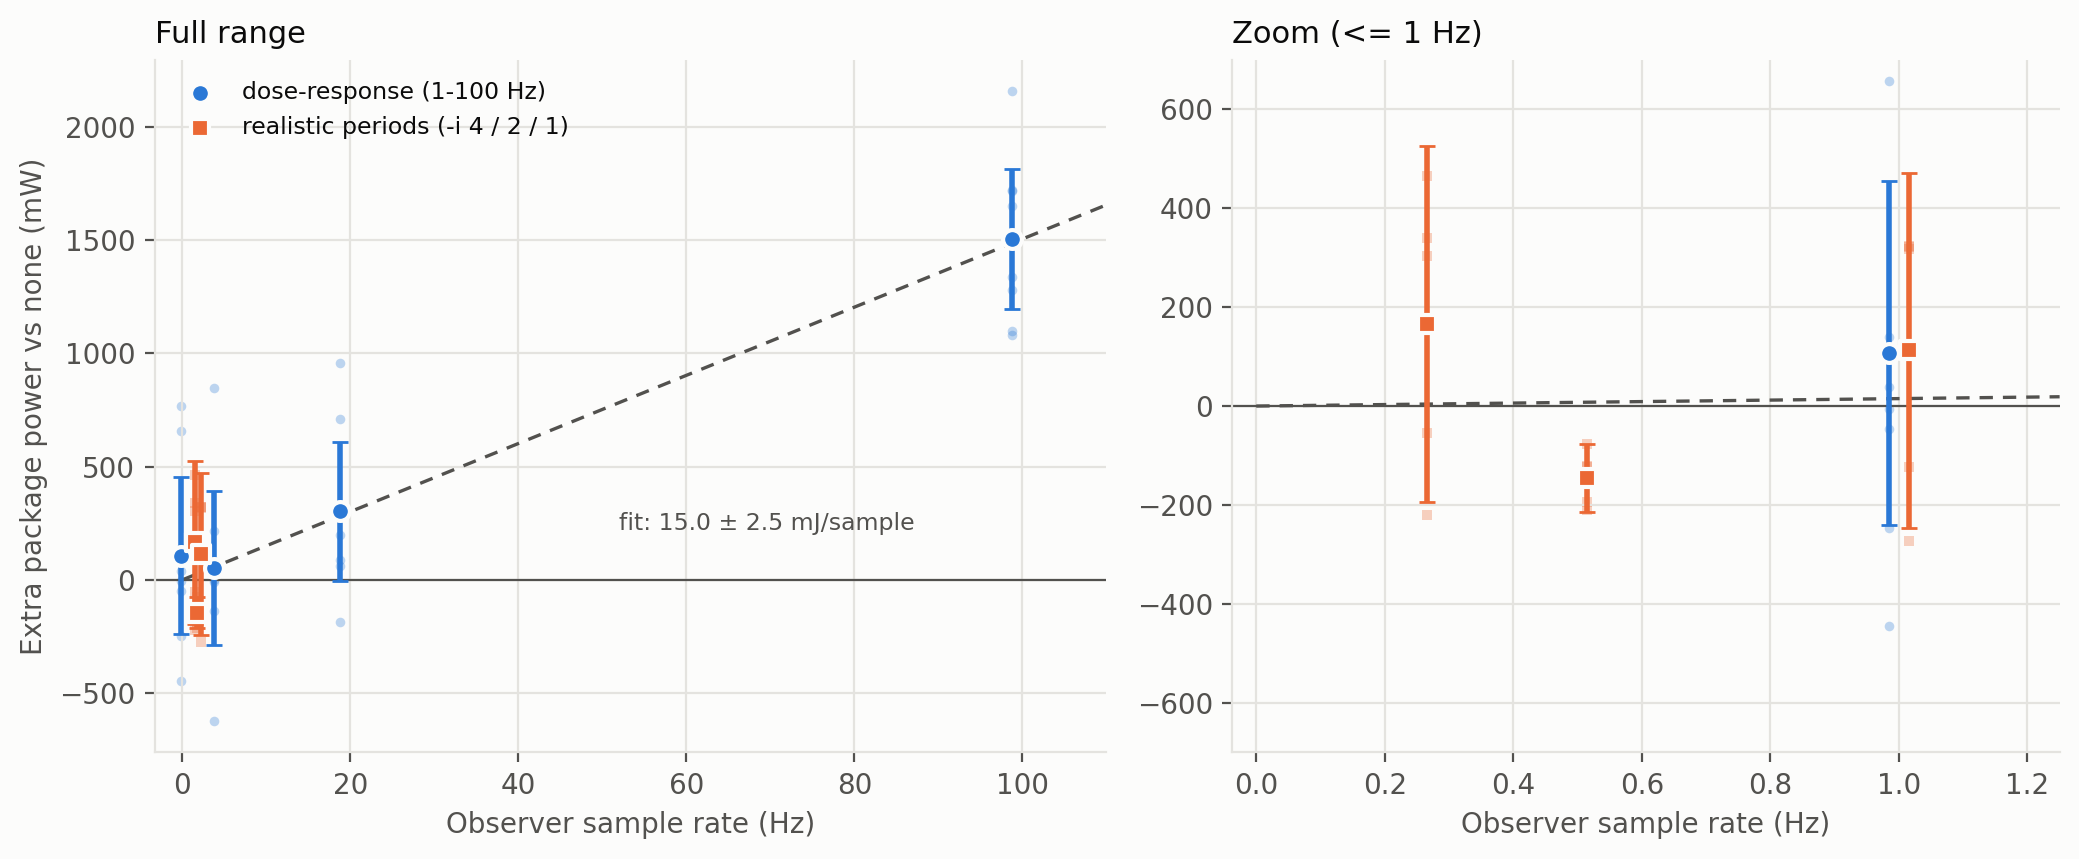

The file beside this chart, header and first rows:
series, rate_hz, n, mean_dP_mW, ci95_mW
dose-response (1-100 Hz), 1, 8, 107.5, 347.8
dose-response (1-100 Hz), 5, 8, 53.51, 340.4
dose-response (1-100 Hz), 20, 8, 303, 307.2
dose-response (1-100 Hz), 100, 8, 1505, 309.8
realistic periods (-i 4 / 2 / 1), 0.25, 5, 166, 359.9
realistic periods (-i 4 / 2 / 1), 0.5, 5, -145.1, 68.71
realistic periods (-i 4 / 2 / 1), 1, 5, 113.1, 358.7
